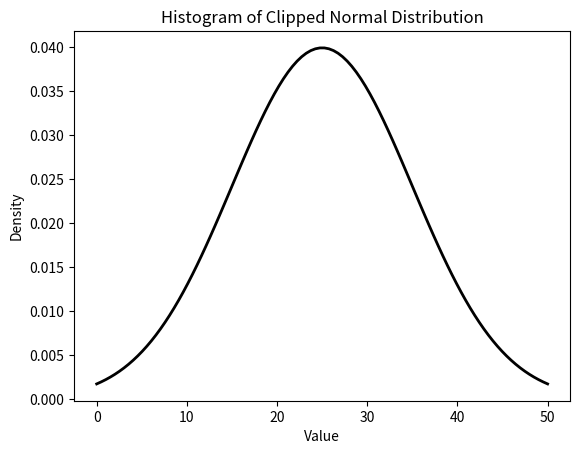

The script that saved this image:
import numpy as np
import matplotlib.pyplot as plt
from scipy.stats import beta, gamma
from scipy import stats

# beta_pdf = beta.pdf(x=np.linspace(0, 1, 100), a=2, b=5, loc=0)
# ax0 = plt.plot(beta_pdf)

# rvs = np.random.normal(loc=640, scale=150, size=1000)
# plt.hist(rvs, bins=100)

# _gamma = gamma.pdf(np.linspace(0, 100, 100), 2, 5, 10)
# ax0 = plt.plot(_gamma)

# """WEIGHTED LINSPACE"""
# # your distribution:
# distribution = stats.norm(loc=50, scale=5)
#
# # percentile point, the range for the inverse cumulative distribution function:
# bounds_for_range = distribution.cdf([0, 100])
#
# # Linspace for the inverse cdf:
# pp = np.linspace(*bounds_for_range, num=100)
#
# x = distribution.pdf(pp)
# # x = distribution.cdf(pp)
# # x = distribution.ppf(pp).astype(float)
#
# x[-1] = x[-2]
# # And just to check that it makes sense you can try:
# from matplotlib import pyplot as plt
# plt.plot(x)
# # plt.hist(x)
# plt.show()

# ================


# Define the normal distribution
distribution = stats.norm(loc=25, scale=10)
x = np.linspace(0, 50, 100)
y = distribution.pdf(x)
plt.plot(x, y, 'k', linewidth=2)
plt.title('Histogram of Clipped Normal Distribution')
plt.xlabel('Value')
plt.ylabel('Density')
plt.show()


